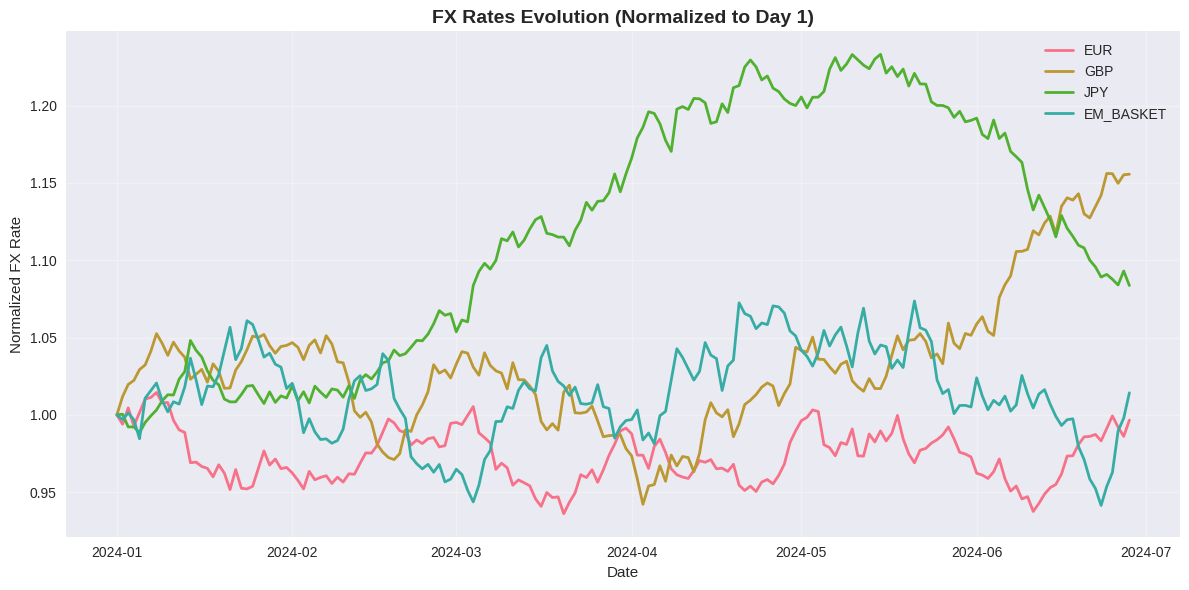
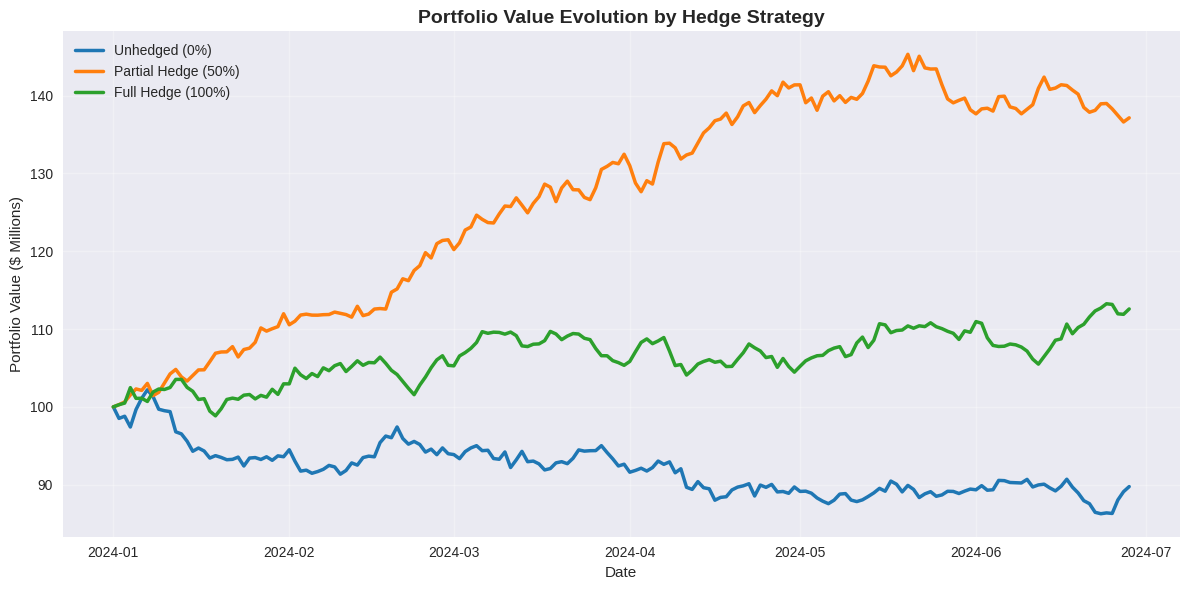
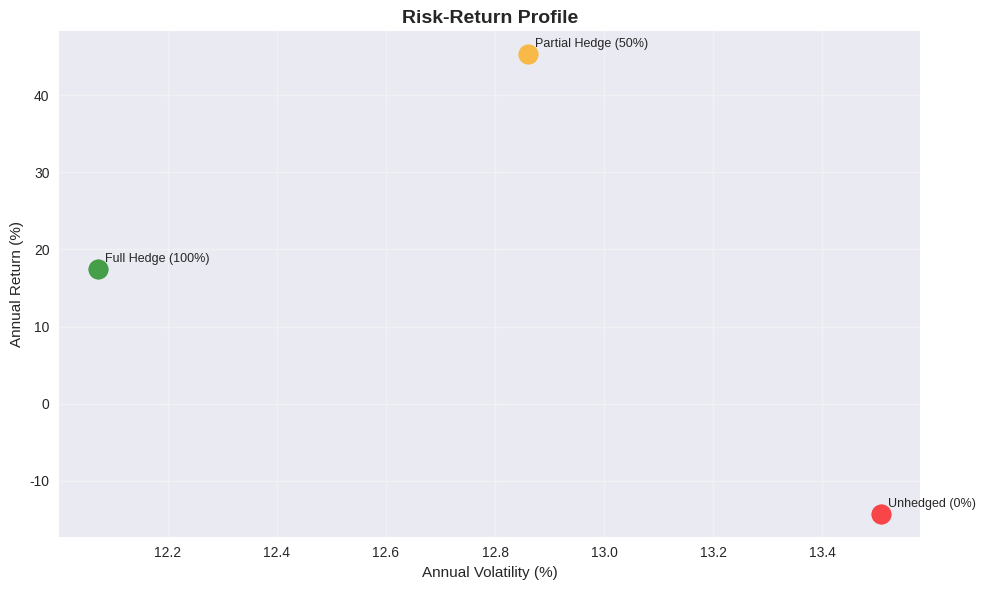

Python code for these plots, in order:
# Generate Key Charts for README
import numpy as np
import pandas as pd
import matplotlib.pyplot as plt
import seaborn as sns
from scipy import stats
import warnings
warnings.filterwarnings('ignore')

# Set random seed for reproducibility
np.random.seed(42)

# Configure plotting
plt.style.use('seaborn-v0_8')
sns.set_palette("husl")
plt.rcParams['figure.figsize'] = (12, 8)
plt.rcParams['font.size'] = 10

print("Generating synthetic data and charts...")

# Define simulation parameters
SIMULATION_DAYS = 180
START_DATE = pd.Timestamp('2024-01-01')
INITIAL_PORTFOLIO_VALUE = 100_000_000

# Currency parameters
currency_params = {
    'USD': {'initial_rate': 1.0000, 'annual_vol': 0.00, 'drift': 0.0000},
    'EUR': {'initial_rate': 1.0850, 'annual_vol': 0.12, 'drift': -0.0010},
    'GBP': {'initial_rate': 1.2650, 'annual_vol': 0.14, 'drift': -0.0015},
    'JPY': {'initial_rate': 0.0067, 'annual_vol': 0.11, 'drift': -0.0005},
    'EM_BASKET': {'initial_rate': 0.8500, 'annual_vol': 0.18, 'drift': -0.0020}
}

# Portfolio weights
portfolio_weights = {
    'USD': 0.45, 'EUR': 0.25, 'GBP': 0.10, 'JPY': 0.12, 'EM_BASKET': 0.08
}

def generate_fx_rates(currencies, params, days, start_date):
    dates = pd.date_range(start=start_date, periods=days, freq='D')
    fx_data = pd.DataFrame(index=dates)
    dt = 1/252
    
    for currency in currencies:
        if currency == 'USD':
            fx_data[currency] = 1.0
            continue
        
        S0 = params[currency]['initial_rate']
        sigma = params[currency]['annual_vol']
        mu = params[currency]['drift']
        
        np.random.seed(42 + hash(currency) % 100)
        dW = np.random.normal(0, np.sqrt(dt), days)
        
        rates = np.zeros(days)
        rates[0] = S0
        
        for t in range(1, days):
            rates[t] = rates[t-1] * np.exp((mu - 0.5 * sigma**2) * dt + sigma * dW[t])
        
        fx_data[currency] = rates
    
    return fx_data

def generate_portfolio_data():
    currencies = ['USD', 'EUR', 'GBP', 'JPY', 'EM_BASKET']
    fx_rates = generate_fx_rates(currencies, currency_params, SIMULATION_DAYS, START_DATE)
    fx_returns = fx_rates.pct_change().dropna()
    
    # Generate synthetic portfolio values for different hedge ratios
    dates = fx_rates.index
    portfolio_values = pd.DataFrame(index=dates)
    
    # Simulate different performance based on hedge ratios
    base_return = 0.0003  # Daily base return
    
    for i, (strategy, hedge_ratio) in enumerate([('Unhedged (0%)', 0.0), ('Partial Hedge (50%)', 0.5), ('Full Hedge (100%)', 1.0)]):
        values = np.zeros(len(dates))
        values[0] = INITIAL_PORTFOLIO_VALUE
        
        for j in range(1, len(dates)):
            # Simulate portfolio returns with different FX exposure
            fx_impact = 0
            for currency in ['EUR', 'GBP', 'JPY', 'EM_BASKET']:
                weight = portfolio_weights[currency]
                fx_change = fx_returns[currency].iloc[j-1] if not pd.isna(fx_returns[currency].iloc[j-1]) else 0
                fx_impact += weight * fx_change * (1 - hedge_ratio)
            
            daily_return = base_return + fx_impact + np.random.normal(0, 0.008)
            values[j] = values[j-1] * (1 + daily_return)
        
        portfolio_values[strategy] = values
    
    return fx_rates, portfolio_values

# Generate the data
fx_rates, portfolio_values = generate_portfolio_data()

# Create images directory
import os
if not os.path.exists('images'):
    os.makedirs('images')

print("Creating Chart 1: FX Rates Evolution...")
# Chart 1: FX Rates Evolution
plt.figure(figsize=(12, 6))
for currency in ['EUR', 'GBP', 'JPY', 'EM_BASKET']:
    normalized_rates = fx_rates[currency] / fx_rates[currency].iloc[0]
    plt.plot(fx_rates.index, normalized_rates, label=currency, linewidth=2)

plt.title('FX Rates Evolution (Normalized to Day 1)', fontsize=14, fontweight='bold')
plt.xlabel('Date')
plt.ylabel('Normalized FX Rate')
plt.legend()
plt.grid(True, alpha=0.3)
plt.tight_layout()
plt.savefig('images/fx_rates_evolution.png', dpi=300, bbox_inches='tight')
plt.close()

print("Creating Chart 2: Portfolio Performance...")
# Chart 2: Portfolio Value Evolution
plt.figure(figsize=(12, 6))
colors = ['#1f77b4', '#ff7f0e', '#2ca02c']
for i, (strategy, color) in enumerate(zip(portfolio_values.columns, colors)):
    plt.plot(portfolio_values.index, portfolio_values[strategy] / 1e6, 
             label=strategy, linewidth=2.5, color=color)

plt.title('Portfolio Value Evolution by Hedge Strategy', fontsize=14, fontweight='bold')
plt.xlabel('Date')
plt.ylabel('Portfolio Value ($ Millions)')
plt.legend()
plt.grid(True, alpha=0.3)
plt.tight_layout()
plt.savefig('images/portfolio_performance.png', dpi=300, bbox_inches='tight')
plt.close()

print("Creating Chart 3: Risk-Return Analysis...")
# Chart 3: Risk-Return Profile (simulated data)
returns_data = []
vol_data = []
strategies = list(portfolio_values.columns)

for strategy in strategies:
    returns = portfolio_values[strategy].pct_change().dropna()
    annual_return = returns.mean() * 252 * 100
    annual_vol = returns.std() * np.sqrt(252) * 100
    returns_data.append(annual_return)
    vol_data.append(annual_vol)

plt.figure(figsize=(10, 6))
colors = ['red', 'orange', 'green']
for i, strategy in enumerate(strategies):
    plt.scatter(vol_data[i], returns_data[i], s=200, label=strategy, 
               color=colors[i], alpha=0.7)
    plt.annotate(strategy, (vol_data[i], returns_data[i]), 
                xytext=(5, 5), textcoords='offset points', fontsize=9)

plt.title('Risk-Return Profile', fontsize=14, fontweight='bold')
plt.xlabel('Annual Volatility (%)')
plt.ylabel('Annual Return (%)')
plt.grid(True, alpha=0.3)
plt.tight_layout()
plt.savefig('images/risk_return_profile.png', dpi=300, bbox_inches='tight')
plt.close()

print("All charts generated successfully!")
print("Charts saved in 'images/' directory:")
print("- fx_rates_evolution.png")
print("- portfolio_performance.png") 
print("- risk_return_profile.png") 
